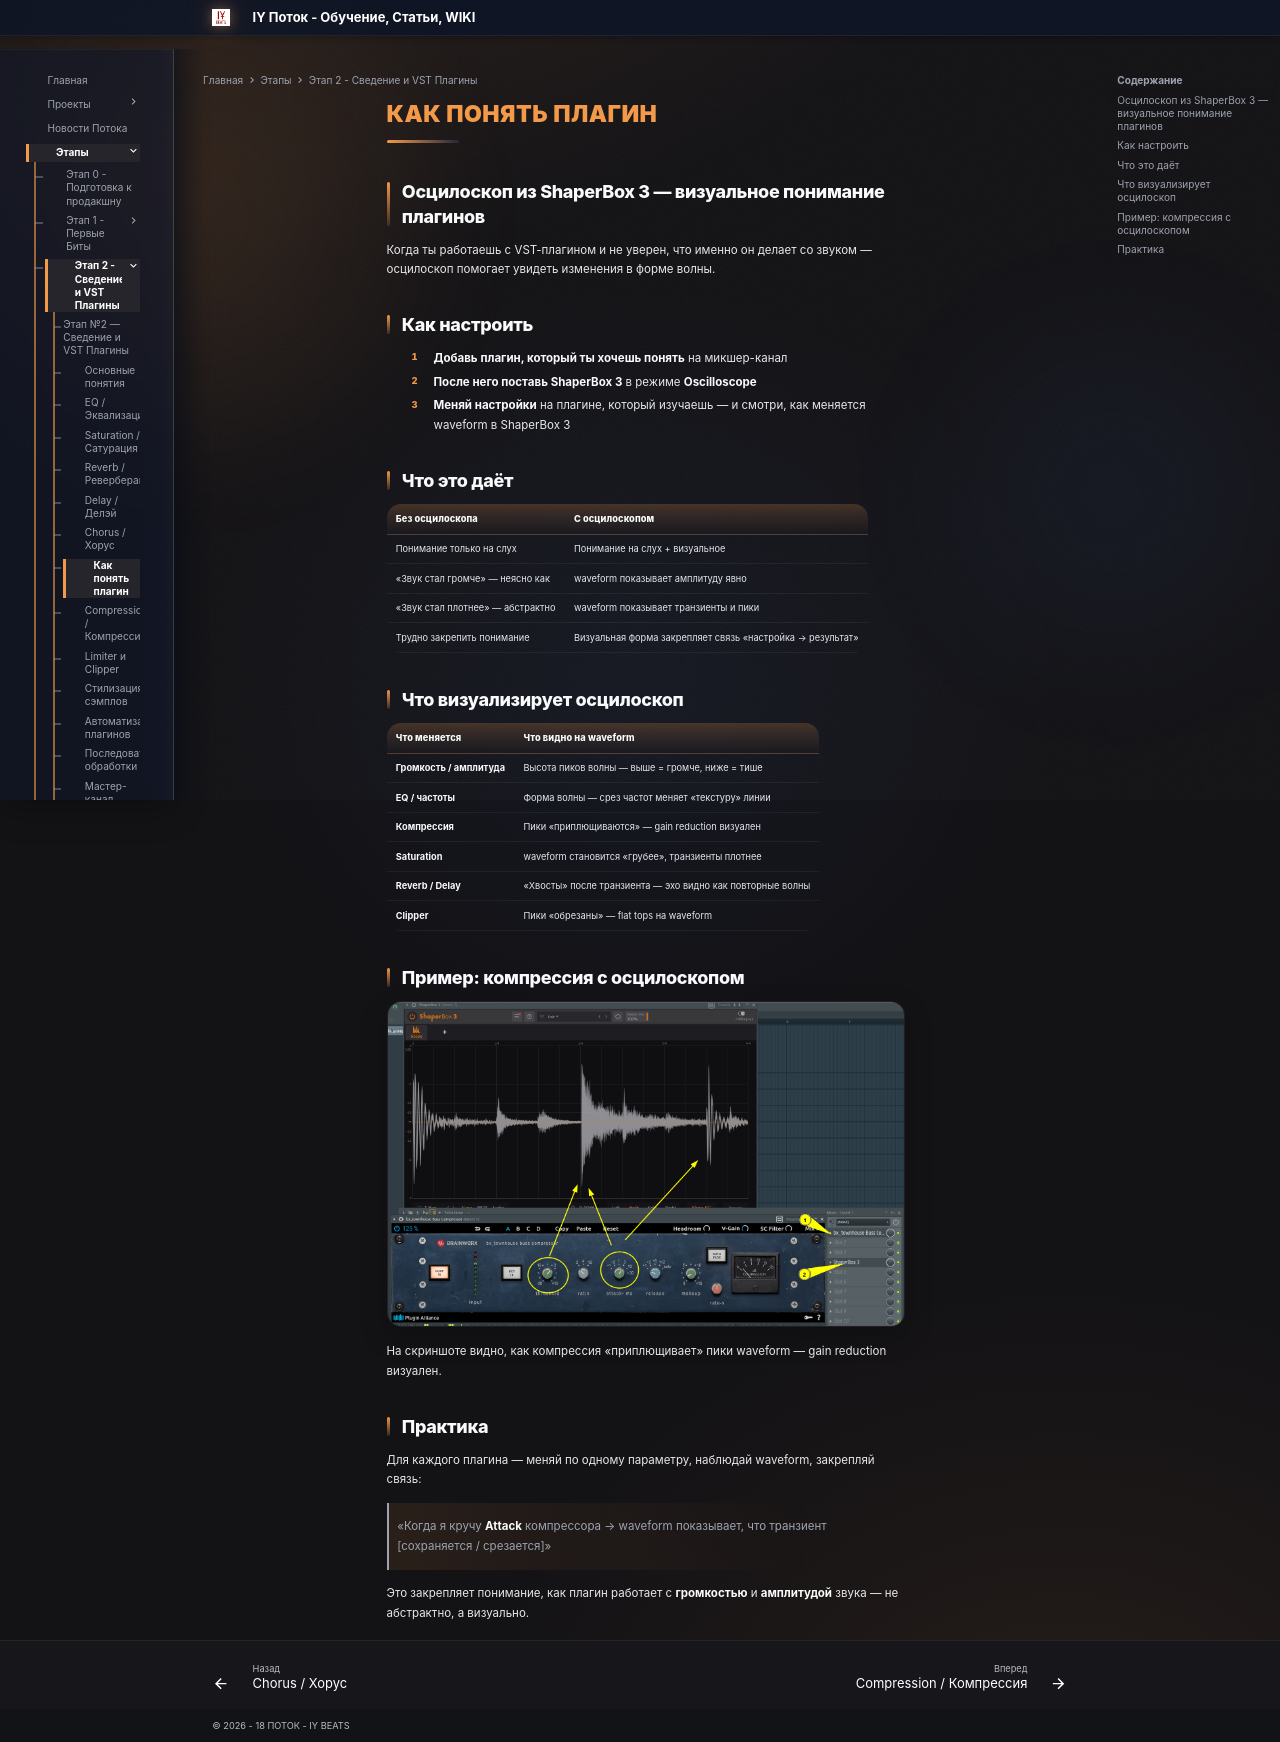

repository: programmcompose/potoksite · page: etap2/kak-ponyat-plagin/index.html · generator: mkdocs

# Как понять плагин

## Осцилоскоп из ShaperBox 3 — визуальное понимание плагинов

Когда ты работаешь с VST-плагином и не уверен, что именно он делает со звуком — осцилоскоп помогает увидеть изменения в форме волны.

## Как настроить

1. **Добавь плагин, который ты хочешь понять** на микшер-канал
2. **После него поставь ShaperBox 3** в режиме **Oscilloscope**
3. **Меняй настройки** на плагине, который изучаешь — и смотри, как меняется waveform в ShaperBox 3

## Что это даёт

| Без осцилоскопа | С осцилоскопом |
|---|---|
| Понимание только на слух | Понимание на слух + визуальное |
| «Звук стал громче» — неясно как | waveform показывает амплитуду явно |
| «Звук стал плотнее» — абстрактно | waveform показывает транзиенты и пики |
| Трудно закрепить понимание | Визуальная форма закрепляет связь «настройка → результат» |

## Что визуализирует осцилоскоп

| Что меняется | Что видно на waveform |
|---|---|
| **Громкость / амплитуда** | Высота пиков волны — выше = громче, ниже = тише |
| **EQ / частоты** | Форма волны — срез частот меняет «текстуру» линии |
| **Компрессия** | Пики «приплющиваются» — gain reduction визуален |
| **Saturation** | waveform становится «грубее», транзиенты плотнее |
| **Reverb / Delay** | «Хвосты» после транзиента — эхо видно как повторные волны |
| **Clipper** | Пики «обрезаны» — flat tops на waveform |

## Пример: компрессия с осцилоскопом

![Компрессия с Осцилоскопом](../assets/compression-oscilloscope.png)

На скриншоте видно, как компрессия «приплющивает» пики waveform — gain reduction визуален.

## Практика

Для каждого плагина — меняй по одному параметру, наблюдай waveform, закрепляй связь:

> «Когда я кручу **Attack** компрессора → waveform показывает, что транзиент [сохраняется / срезается]»

Это закрепляет понимание, как плагин работает с **громкостью** и **амплитудой** звука — не абстрактно, а визуально.
